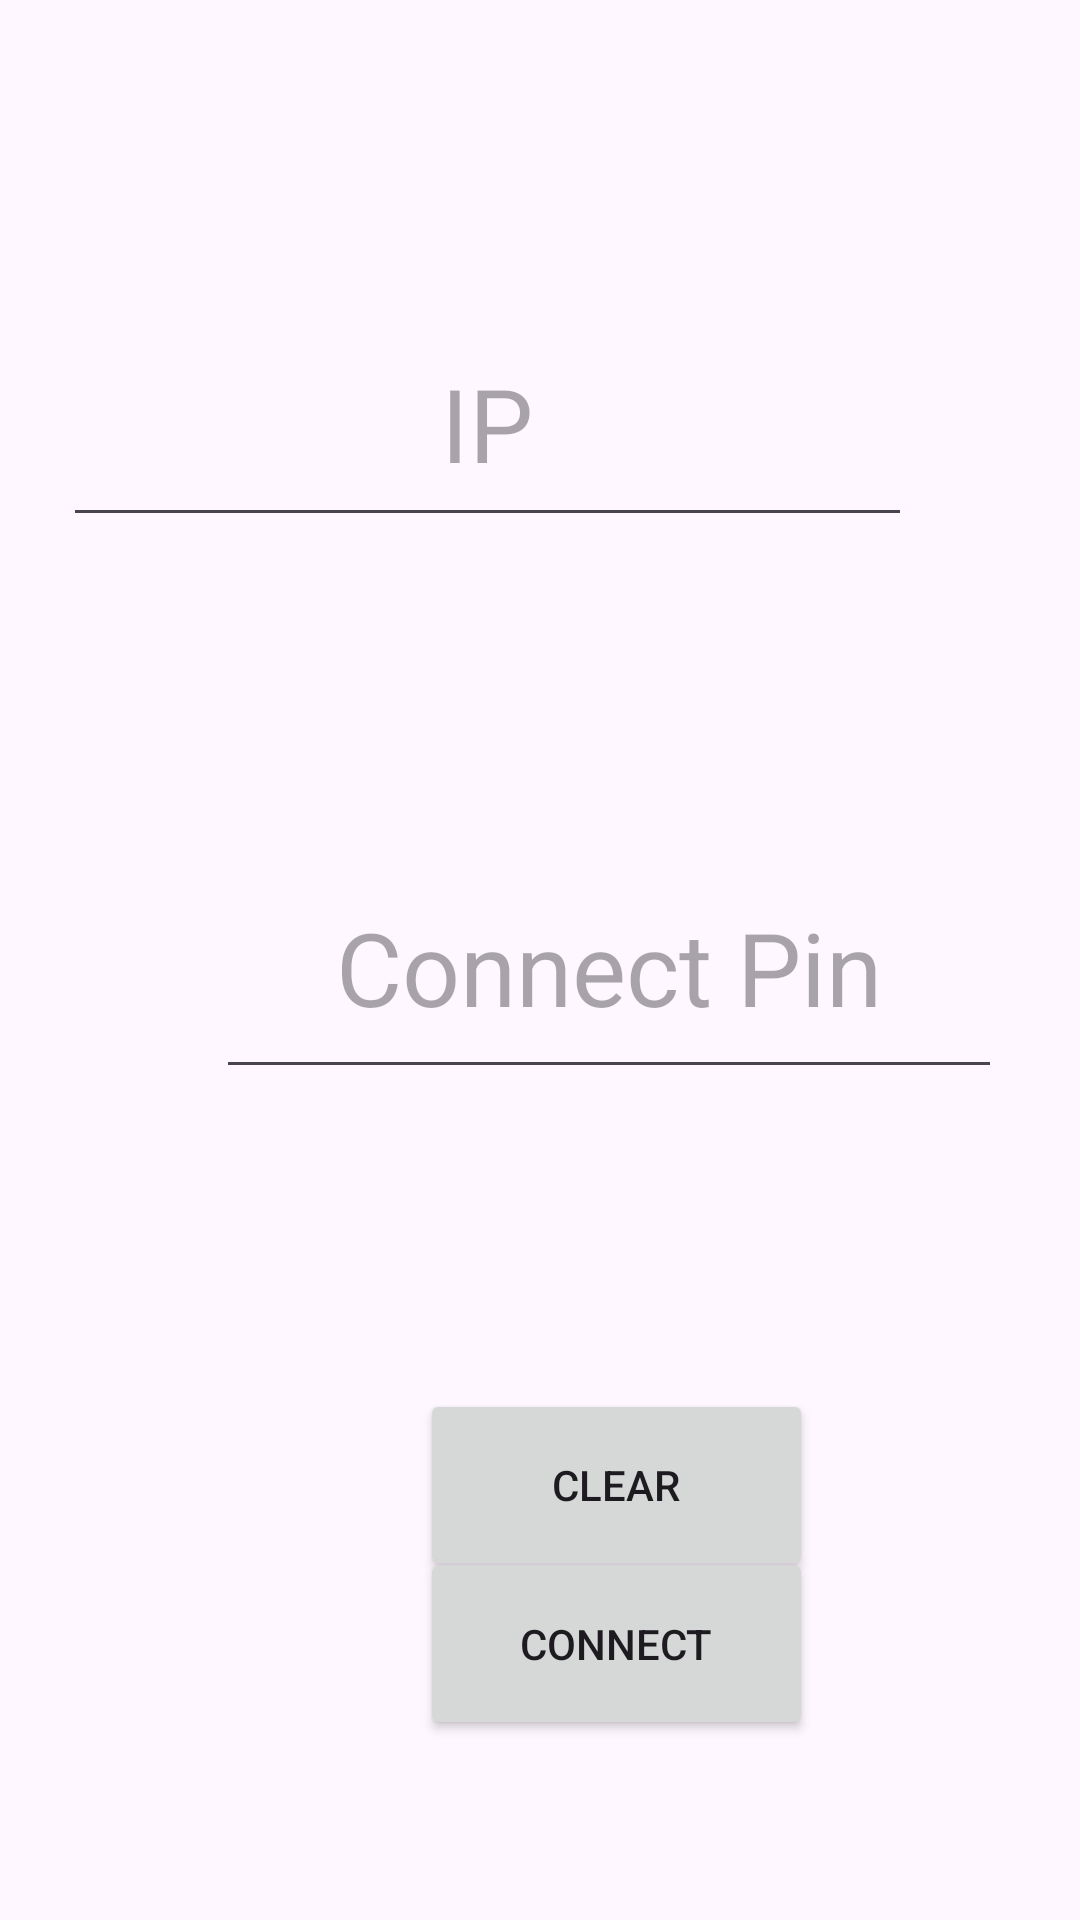

Android layout source for this screen:
<!-- AndroidManifest.xml: application theme Theme.SDMFree -->
<!-- res/layout/activity_main.xml -->
<?xml version="1.0" encoding="utf-8"?>
<androidx.constraintlayout.widget.ConstraintLayout xmlns:android="http://schemas.android.com/apk/res/android"
    xmlns:app="http://schemas.android.com/apk/res-auto"
    xmlns:tools="http://schemas.android.com/tools"
    android:layout_width="match_parent"
    android:layout_height="match_parent"
    tools:context=".MainActivity">

    <Button
        android:id="@+id/connect"
        android:layout_width="131dp"
        android:layout_height="64dp"
        android:layout_marginStart="140dp"
        android:layout_marginEnd="140dp"
        android:layout_marginBottom="60dp"
        android:text="Connect"
        app:layout_constraintBottom_toBottomOf="parent"
        app:layout_constraintEnd_toEndOf="parent"
        app:layout_constraintHorizontal_bias="0.0"
        app:layout_constraintStart_toStartOf="parent" />

    <Button
        android:id="@+id/clearBtn"
        android:layout_width="131dp"
        android:layout_height="64dp"
        android:layout_marginStart="140dp"
        android:layout_marginTop="100dp"
        android:layout_marginEnd="140dp"
        android:text="Clear"
        app:layout_constraintEnd_toEndOf="parent"
        app:layout_constraintHorizontal_bias="0.0"
        app:layout_constraintStart_toStartOf="parent"
        app:layout_constraintTop_toBottomOf="@+id/connect_pin" />

    <EditText
        android:id="@+id/connect_pin"
        android:layout_width="262dp"
        android:layout_height="84dp"
        android:layout_marginStart="72dp"
        android:layout_marginTop="100dp"
        android:layout_marginEnd="72dp"
        android:ems="10"
        android:hint="Connect Pin"
        android:inputType="numberPassword"
        android:textAlignment="center"
        android:textSize="34sp"
        app:layout_constraintEnd_toEndOf="parent"
        app:layout_constraintHorizontal_bias="0.0"
        app:layout_constraintStart_toStartOf="parent"
        app:layout_constraintTop_toBottomOf="@+id/ip" />

    <EditText
        android:id="@+id/ip"
        android:layout_width="283dp"
        android:layout_height="79dp"
        android:layout_marginTop="100dp"
        android:layout_marginEnd="56dp"
        android:ems="10"
        android:hint="IP"
        android:inputType="phone"
        android:keyboardNavigationCluster="false"
        android:singleLine="true"
        android:textAlignment="center"
        android:textSize="34sp"
        app:layout_constraintEnd_toEndOf="parent"
        app:layout_constraintTop_toTopOf="parent" />

</androidx.constraintlayout.widget.ConstraintLayout>
<!-- resources referenced by this layout -->
<resources>
  <style name="Theme.SDMFree" parent="Base.Theme.SDMFree" />
  <style name="Base.Theme.SDMFree" parent="Theme.Material3.DayNight.NoActionBar">
          
          <item name="colorPrimary">@color/blue</item>
      </style>
  <color name="blue">#0891F2</color>
</resources>
